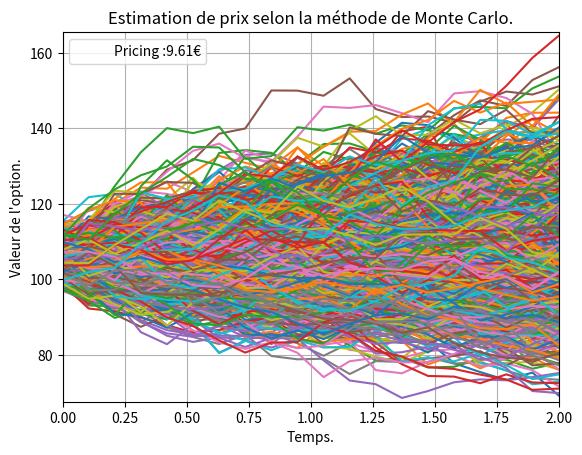

Write the Python code that produced this figure.
import numpy as np
import matplotlib.pyplot as plt 
from scipy import stats


def BS_MonteCarlo(S0, K, maturity, r, sigma, Nsimul, option):
    """
    BS dynamic : St = S0*exp((r-(sigma^2)/2)*T + sigma*T)
    we want to simule Nsimul price with a given maturity
    we dont calcul all the path, only the price at maturity
    """
    Nprix = 20
    #Generate Matrix of standard normal random variable
    w = np.random.normal(0,1,(Nsimul, Nprix))
    #compute delta_t
    delta_t = maturity/Nprix
    #Compute the Matrix of Nprix variation for all simulation 
    var = (r-(sigma**2)/2)*delta_t + sigma*np.sqrt(delta_t)*w
    #Compute the sum of variation for each simulation, return a vector
    var = np.cumsum(var,axis = 1)
    St = S0*np.exp(var)
    if option == "EuropeanCall":
        #Compute the vector of all final price's simulation
        #compute the payoff for each simulation
        #compute the discounted mean to get the final price of the call 
        ST = St[:,-1]
        price = np.mean(np.maximum(ST-K,0))*np.exp(-r*maturity)
    elif option == "EuropeanPut":
        #Compute the vector of all final price's simulation
        #compute the payoff for each simulation
        #compute the mean payoffs
        #compute the discounted mean to get the final price of the put
        ST = St[:,-1]
        price = np.mean(np.maximum(K-ST,0))*np.exp(-r*maturity)
    elif option == "AsianCall":
        meanPrice = np.mean(St, axis = 1)
        payoff = np.maximum(meanPrice-K, 0)
        price = np.mean(payoff)*np.exp(-r*maturity)
    elif option == "AsianPut":
        meanPrice = np.mean(St, axis = 1)
        payoff = np.maximum(K-meanPrice, 0)
        price = np.mean(payoff)*np.exp(-r*maturity)
    return price, St

def BS_call(S, K, T, r, sigma):
    d1 = (np.log(S / K) + (r + 0.5 * sigma ** 2) * T) / (sigma * np.sqrt(T))
    d2 = (np.log(S / K) + (r - 0.5 * sigma ** 2) * T) / (sigma * np.sqrt(T))
    call = (S * stats.norm.cdf(d1, 0.0, 1.0) - 
            K * np.exp(-r * T) * stats.norm.cdf(d2, 0.0, 1.0))
    return call

def BS_delta(S, K, T, r, sigma):
    d1 = (np.log(S / K) + (r + 0.5 * sigma ** 2) * T) / (sigma * np.sqrt(T))
    return stats.norm.cdf(d1, 0.0, 1.0)

def BS_gamma(S, K, T, r, sigma):
    d1 = (np.log(S / K) + (r + 0.5 * sigma ** 2) * T) / (sigma * np.sqrt(T))
    return stats.norm.pdf(d1, 0.0, 1.0)/(S*sigma*np.sqrt(T))

def BS_vega(S, K, T, r, sigma):
    d1 = (np.log(S / K) + (r + 0.5 * sigma ** 2) * T) / (sigma * np.sqrt(T))
    return stats.norm.pdf(d1, 0.0, 1.0)*S*np.sqrt(T)

def printPrices(all_prices, option_price, maturity):
    nb_of_prices = len(all_prices[0])
    indexes = np.linspace(0, maturity, nb_of_prices)

    plt.axis([indexes.min(), indexes.max(), all_prices.min() - 1, all_prices.max() + 1])
    plt.xlabel("Temps.")
    plt.ylabel("Valeur de l'option.")
    plt.title("Estimation de prix selon la méthode de Monte Carlo.")

    plt.plot([], color='w', label='Pricing :' + str(round(option_price, 2)) + "€")

    plt.plot(indexes.T, all_prices.T)

    plt.legend()
    plt.grid()
    plt.show()

if __name__ == "__main__":
    europeanCall, pricesEcall = BS_MonteCarlo(105,100,2,0.01,0.10,1000, "EuropeanCall")
    europeanPut, pricesEput  = BS_MonteCarlo(100,100,2,0.01,0.15,1000, "EuropeanPut")
    asianCall, pricesAcall = BS_MonteCarlo(100,100,2,0.01,0.15,1000, "AsianCall")
    asianPut, pricesAput = BS_MonteCarlo(100,100,2,0.01,0.15,1000, "AsianPut")
    print(europeanCall)
    print(europeanPut)
    print(asianCall)
    print(asianPut)
    printPrices(pricesEcall, europeanCall, 2)
